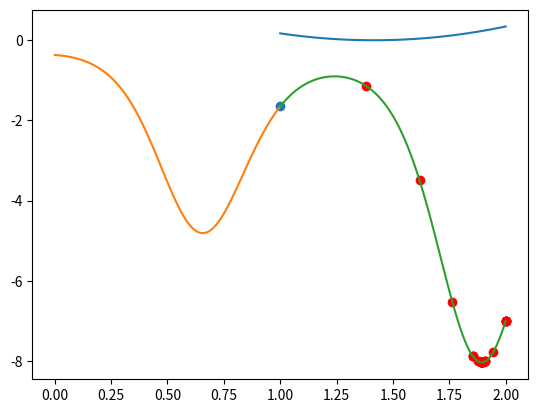

Here is the Python script that generated this plot: (Note: this script raises an exception after producing the figure.)
# -*- coding: utf-8 -*-
"""
Created on Tue Jul 27 09:51:31 2021

[redacted]
"""

#### EX 1

import numpy as np
import matplotlib.pyplot as plt
#3

def f(x): return (x-2**0.5)**2
x=np.linspace(1,2,100)
plt.plot(x,f(x))

def section(f,a0,b0,tol):
    a=a0
    b=b0
    k=0
    t=(1+5**0.5)/2
    while (b-a)>tol:
        x=a+(b-a)/t**2
        y=a+(b-a)/t
        if f(x)<f(y):
            a,b=a,y
        else :
            a,b=x,b
        k+=1
    return((a+b)/2,k)
section(f,1,2,0.001)


# 4
def f(x) : return -np.exp(np.arctan(x)-np.cos(5*x))

x=np.linspace(0,1,100)
plt.plot(x,f(x))


#5
section(f,0,1,0.001)

def section2(f,a0,b0,tol):
    a=a0
    b=b0
    k=0
    t=(1+5**0.5)/2
    x=np.linspace(a,b,100)
    plt.plot(x,f(x))
    plt.scatter([a,b],[f(a),f(b)])
    while (b-a)>tol:
        x=a+(b-a)/t**2
        y=a+(b-a)/t
        if f(x)<f(y):
            a,b=a,y
        else :
            a,b=x,b
        k+=1
        plt.pause(1)
        plt.scatter([a,b],[f(a),f(b)],c='r')                           
    return((a+b)/2,k)

section2(f,1,2,0.001)

#6 
from scipy.optimize import minimize_scalar
minimize_scalar(f,method='bounded', bounds=(0, 1))
minimize_scalar(f,method='golden',bracket=(0,1))


#ex2
import numpy as np
import matplotlib.pyplot as plt

from scipy.misc import derivative
def newton(f,a,b,h):
    t=np.linspace(a,b,1000)
    plt.plot(t,0*t,'g-')
    plt.plot(t,f(t),'b-')
    u1=b
    c=0
    e=1000
    while e>h:
        u2=u1-f(u1)/derivative(f,u1)
        plt.plot([u1,u2],[f(u1),0],'r-')
        plt.plot([u2,u2],[0,f(u2)],'r--')
        e=abs(u2-u1)
        c+=1
        u1=u2
    return(u2,c)

def f(x):return (x-2**0.5)**2
newton(f,1,2,0.01)



def newton_minimize(f,a,b,h):
    t=np.linspace(a,b,1000)
    plt.plot(t,0*t,'g-')
    plt.plot(t,f(t),'b-')
    u1=b
    c=0
    e=1000
    while e>h:
        u2=u1-derivative(f,u1,n=1)/derivative(f,u1,n=2)
        plt.scatter([u2],[f(u2)])
        e=abs(u2-u1)
        c+=1
        u1=u2
    return(u2,c)

def f(x):return (x-2**0.5)**2
newton_minimize(f,1,2,0.01)

def f(x) : return -np.exp(np.arctan(x)-np.cos(5*x))
newton_minimize(f,0.6,0.8,0.01)


